8-way image classification set "data" from GitHub (nerolyl/BETTER_LIFE_DL); label vocabulary: apple pie, falafel, fried rice, kebab, kibbeh, mandi, rice, shawarma.

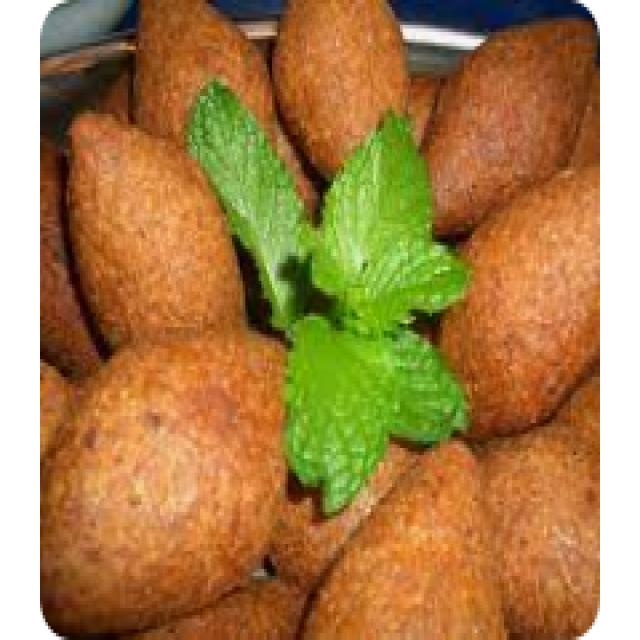
Label: kibbeh

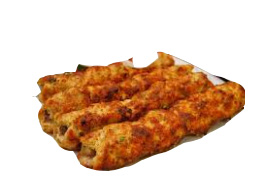
Label: kebab

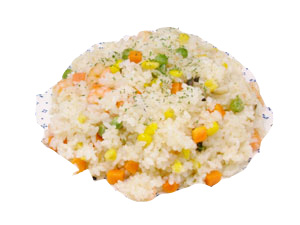
Label: fried rice

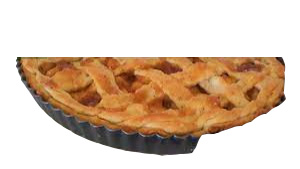
Label: apple pie

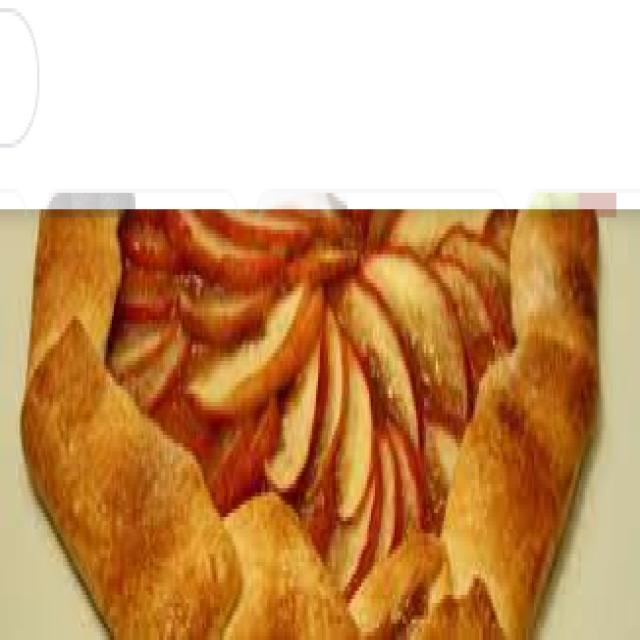
Label: apple pie

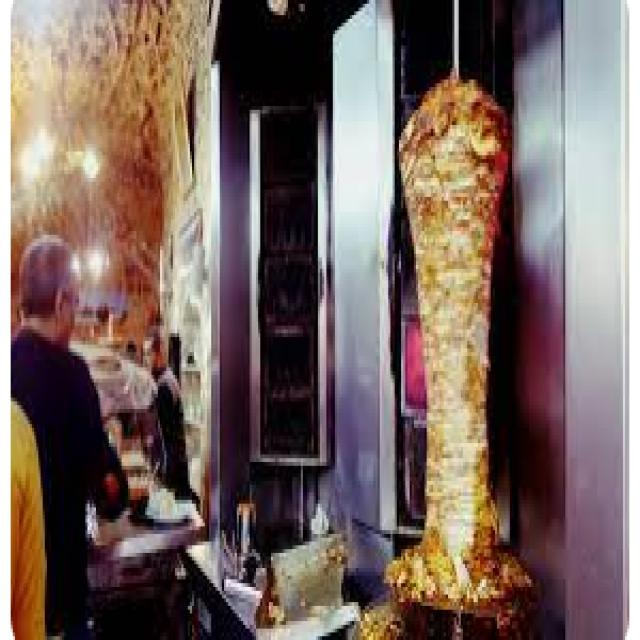
Label: shawarma
